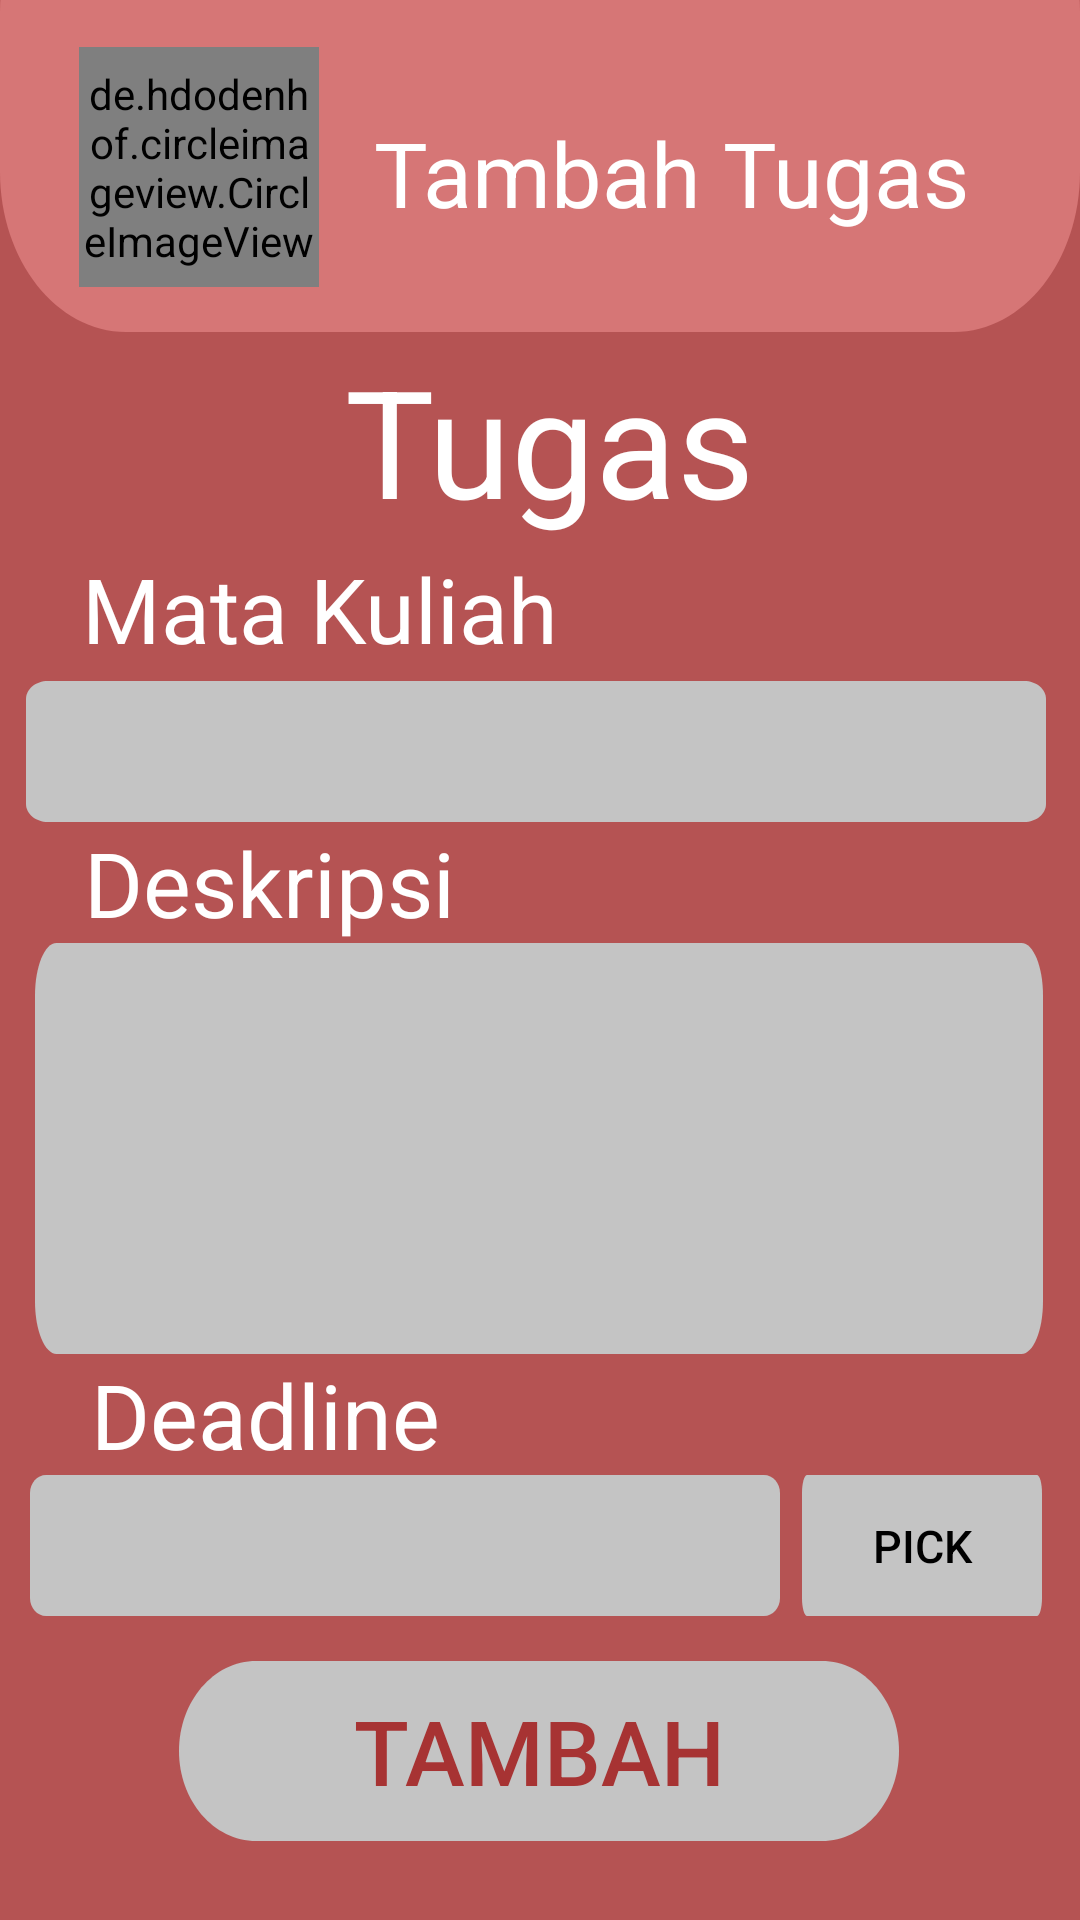

Android layout source for this screen:
<!-- AndroidManifest.xml: application theme Theme.ReKulApplic -->
<!-- res/layout/activity_add_tugas.xml -->
<?xml version="1.0" encoding="utf-8"?>
<androidx.constraintlayout.widget.ConstraintLayout
    xmlns:android="http://schemas.android.com/apk/res/android"
    xmlns:app="http://schemas.android.com/apk/res-auto"
    android:layout_width="match_parent"
    android:layout_height="match_parent"
    xmlns:tools="http://schemas.android.com/tools"
    android:clipToOutline="true"
    android:background="@drawable/main_background"
    tools:context=".AddTugas">

    <View
        android:id="@+id/view"
        android:layout_width="match_parent"
        android:layout_height="160dp"
        android:layout_alignParentLeft="true"
        android:layout_alignParentTop="true"
        android:layout_marginTop="-50dp"
        android:background="@drawable/rectangle"
        app:layout_constraintBottom_toBottomOf="parent"
        app:layout_constraintEnd_toEndOf="parent"
        app:layout_constraintHorizontal_bias="0.0"
        app:layout_constraintStart_toStartOf="parent"
        app:layout_constraintTop_toTopOf="parent"
        app:layout_constraintVertical_bias="0.0" />














    <de.hdodenhof.circleimageview.CircleImageView
        android:id="@+id/profileImage"
        android:layout_width="80dp"
        android:layout_height="80dp"
        android:src="@drawable/account"
        app:civ_border_color="#FF000000"
        app:layout_constraintBottom_toBottomOf="@+id/view"
        app:layout_constraintEnd_toStartOf="@+id/textView"
        app:layout_constraintHorizontal_bias="0.59"
        app:layout_constraintStart_toStartOf="parent"
        app:layout_constraintTop_toTopOf="parent"
        app:layout_constraintVertical_bias="0.516" />

    <TextView
        android:id="@+id/textView"
        android:layout_width="wrap_content"
        android:layout_height="wrap_content"
        android:layout_centerHorizontal="true"
        android:layout_marginEnd="32dp"
        android:text="Tambah Tugas"
        android:textColor="@color/white"
        android:textSize="30sp"
        app:layout_constraintBottom_toBottomOf="@+id/view"
        app:layout_constraintEnd_toEndOf="@+id/linearLayout"
        app:layout_constraintTop_toTopOf="parent"
        app:layout_constraintVertical_bias="0.534" />

    <LinearLayout
        android:id="@+id/linearLayout"
        android:layout_width="350dp"
        android:layout_height="wrap_content"
        android:layout_centerHorizontal="true"
        android:orientation="horizontal"
        app:layout_constraintBottom_toTopOf="@+id/textView2"
        app:layout_constraintEnd_toEndOf="parent"
        app:layout_constraintStart_toStartOf="parent"
        app:layout_constraintTop_toBottomOf="@+id/view">


        <ImageView
            android:id="@+id/back"
            android:layout_width="60sp"
            android:layout_marginLeft="40dp"
            android:layout_height="match_parent"
            android:src="@drawable/arrow_back" />

        <TextView
            android:layout_width="wrap_content"
            android:layout_height="wrap_content"
            android:layout_marginLeft="10dp"
            android:text="Tugas"
            android:textColor="@color/white"
            android:textSize="50sp" />

    </LinearLayout>

    <EditText
        android:id="@+id/mataKuliah_Tugas"
        android:layout_width="340dp"
        android:layout_height="47dp"
        android:layout_centerHorizontal="true"
        android:background="@drawable/rectangle1"
        android:paddingHorizontal="20dp"
        app:layout_constraintBottom_toBottomOf="parent"
        app:layout_constraintEnd_toEndOf="parent"
        app:layout_constraintHorizontal_bias="0.436"
        app:layout_constraintStart_toStartOf="parent"
        app:layout_constraintTop_toTopOf="parent"
        app:layout_constraintVertical_bias="0.383" />

    <TextView
        android:id="@+id/textView2"
        android:layout_width="wrap_content"
        android:layout_height="wrap_content"
        android:layout_centerHorizontal="true"
        android:layout_marginBottom="4dp"
        android:text="Mata Kuliah"
        android:textColor="@color/white"
        android:textSize="30sp"
        app:layout_constraintBottom_toTopOf="@+id/mataKuliah_Tugas"
        app:layout_constraintEnd_toEndOf="parent"
        app:layout_constraintHorizontal_bias="0.135"
        app:layout_constraintStart_toStartOf="parent" />

    <EditText
        android:id="@+id/deskripsi_tugas"
        android:gravity="top|left"
        android:layout_width="336dp"
        android:layout_height="137dp"
        android:layout_alignParentTop="true"
        android:layout_centerHorizontal="true"
        android:background="@drawable/rectangle1"
        android:inputType="textMultiLine"
        android:minHeight="200dp"
        android:paddingHorizontal="20dp"
        app:layout_constraintBottom_toBottomOf="parent"
        app:layout_constraintEnd_toEndOf="parent"
        app:layout_constraintHorizontal_bias="0.492"
        app:layout_constraintStart_toStartOf="parent"
        app:layout_constraintTop_toBottomOf="@+id/textView3"
        app:layout_constraintVertical_bias="0.0" />

    <TextView
        android:id="@+id/textView3"
        android:layout_width="wrap_content"
        android:layout_height="wrap_content"
        android:layout_centerHorizontal="true"
        android:text="Deskripsi"
        android:textColor="@color/white"
        android:textSize="30sp"
        app:layout_constraintBottom_toBottomOf="parent"
        app:layout_constraintEnd_toEndOf="parent"
        app:layout_constraintHorizontal_bias="0.118"
        app:layout_constraintStart_toStartOf="parent"
        app:layout_constraintTop_toBottomOf="@+id/mataKuliah_Tugas"
        app:layout_constraintVertical_bias="0.0" />


    <EditText
        android:id="@+id/deadline_tugas"
        android:layout_width="250dp"
        android:layout_height="47dp"
        android:layout_alignStart="@+id/deskripsi_tugas"
        android:layout_centerHorizontal="true"
        android:layout_marginStart="-20dp"
        android:background="@drawable/rectangle1"
        android:paddingHorizontal="20dp"
        app:layout_constraintBottom_toBottomOf="parent"
        app:layout_constraintEnd_toEndOf="parent"
        app:layout_constraintHorizontal_bias="0.229"
        app:layout_constraintStart_toStartOf="parent"
        app:layout_constraintTop_toBottomOf="@+id/textView4"
        app:layout_constraintVertical_bias="0.0" />

    <TextView
        android:id="@+id/textView4"
        android:layout_width="wrap_content"
        android:layout_height="wrap_content"
        android:layout_centerHorizontal="true"
        android:text="Deadline"
        android:textColor="@color/white"
        android:textSize="30sp"
        app:layout_constraintBottom_toBottomOf="parent"
        app:layout_constraintEnd_toEndOf="parent"
        app:layout_constraintHorizontal_bias="0.125"
        app:layout_constraintStart_toStartOf="parent"
        app:layout_constraintTop_toBottomOf="@+id/deskripsi_tugas"
        app:layout_constraintVertical_bias="0.0" />

    <Button
        android:id="@+id/pick_date"
        android:layout_width="80dp"
        android:layout_height="47dp"
        android:layout_alignEnd="@+id/deskripsi_tugas"
        android:layout_marginStart="5dp"
        android:background="@drawable/rectangle1"
        android:text="Pick"
        android:textColor="@color/black"
        android:textSize="15dp"
        app:layout_constraintBottom_toTopOf="@+id/btn_tambahkan"
        app:layout_constraintEnd_toEndOf="parent"
        app:layout_constraintHorizontal_bias="0.159"
        app:layout_constraintStart_toEndOf="@+id/deadline_tugas"
        app:layout_constraintTop_toBottomOf="@+id/textView4"
        app:layout_constraintVertical_bias="0.0" />

    <Button
        android:id="@+id/btn_tambahkan"
        android:layout_width="240dp"
        android:layout_height="60dp"
        android:layout_centerHorizontal="true"
        android:background="@drawable/rectangle2"
        android:text="Tambah"
        android:textColor="@color/red"
        android:textSize="30sp"
        app:layout_constraintBottom_toBottomOf="parent"
        app:layout_constraintEnd_toEndOf="parent"
        app:layout_constraintHorizontal_bias="0.497"
        app:layout_constraintStart_toStartOf="parent"
        app:layout_constraintTop_toBottomOf="@+id/deadline_tugas"
        app:layout_constraintVertical_bias="0.363" />


</androidx.constraintlayout.widget.ConstraintLayout>
<!-- resources referenced by this layout -->
<resources>
  <color name="black">#FF000000</color>
  <color name="red">#A73333</color>
  <color name="white">#FFFFFFFF</color>
  <!-- drawable main_background (drawable) -->
  <?xml version="1.0" encoding="utf-8"?>
  <vector
      xmlns:android="http://schemas.android.com/apk/res/android"
      android:width="360dp"
      android:height="640dp"
      android:viewportWidth="360"
      android:viewportHeight="640"
      >
  
      <group>
  
          <clip-path
              android:pathData="M0 0H360V640H0V0Z"
              />
  
          <path
              android:pathData="M0 0V640H360V0"
              android:fillColor="#B55353"
              />
  
      </group>
  </vector>
  <!-- drawable rectangle (drawable) -->
  <?xml version="1.0" encoding="utf-8"?>
  <vector
      xmlns:android="http://schemas.android.com/apk/res/android"
      xmlns:aapt="http://schemas.android.com/aapt"
      android:width="360dp"
      android:height="126dp"
      android:viewportWidth="360"
      android:viewportHeight="126"
      >
  
      <group>
  
          <clip-path
              android:pathData="M42 0H318C341.196 0 360 18.804 360 42V84C360 107.196 341.196 126 318 126H42C18.804 126 0 107.196 0 84V42C0 18.804 18.804 0 42 0Z"
              />
  
          <path
              android:pathData="M0 0V126H360V0"
              android:fillColor="#D67676"
              />
  
      </group>
  </vector>
  <!-- drawable rectangle1 (drawable) -->
  <?xml version="1.0" encoding="utf-8"?>
  <vector
      xmlns:android="http://schemas.android.com/apk/res/android"
      xmlns:aapt="http://schemas.android.com/aapt"
      android:width="280dp"
      android:height="47dp"
      android:viewportWidth="280"
      android:viewportHeight="47"
      >
  
      <group>
  
          <clip-path
              android:pathData="M6 0H274C277.314 0 280 2.68629 280 6V41C280 44.3137 277.314 47 274 47H6C2.68629 47 0 44.3137 0 41V6C0 2.68629 2.68629 0 6 0Z"
              />
  
          <path
              android:pathData="M0 0V47H280V0"
              android:fillColor="#C4C4C4"
              />
  
      </group>
  
  </vector>
  <!-- drawable rectangle2 (drawable) -->
  <?xml version="1.0" encoding="utf-8"?>
  <vector
      xmlns:android="http://schemas.android.com/apk/res/android"
      xmlns:aapt="http://schemas.android.com/aapt"
      android:width="280dp"
      android:height="60dp"
      android:viewportWidth="280"
      android:viewportHeight="60"
      >
  
      <group>
  
          <clip-path
              android:pathData="M30 0H250C266.569 0 280 13.4315 280 30C280 46.5685 266.569 60 250 60H30C13.4315 60 0 46.5685 0 30C0 13.4315 13.4315 0 30 0Z"
              />
  
          <path
              android:pathData="M0 0V60H280V0"
              android:fillColor="#C4C4C4"
              />
  
      </group>
  
  </vector>
  <style name="Theme.ReKulApplic" parent="Theme.MaterialComponents.DayNight.NoActionBar">
          
          <item name="colorPrimary">@color/grey</item>
          <item name="colorPrimaryVariant">@color/purple_700</item>
          <item name="colorOnPrimary">@color/white</item>
          
          <item name="colorSecondary">@color/teal_200</item>
          <item name="colorSecondaryVariant">@color/teal_700</item>
          <item name="colorOnSecondary">@color/black</item>
          
          <item name="android:statusBarColor" tools:targetApi="l">?attr/colorOnSecondary</item>
          
      </style>
  <color name="grey">#C4C4C4</color>
  <color name="purple_700">#FF3700B3</color>
  <color name="teal_200">#FF03DAC5</color>
  <color name="teal_700">#FF018786</color>
</resources>
